Run: headless pygame with SDL's dummy video driver; simulated clock (each Clock.tick advances the game by its frame time, no real sleeping); random seed 0; keys injected as events and as key.get_pressed() state; no mouse input.
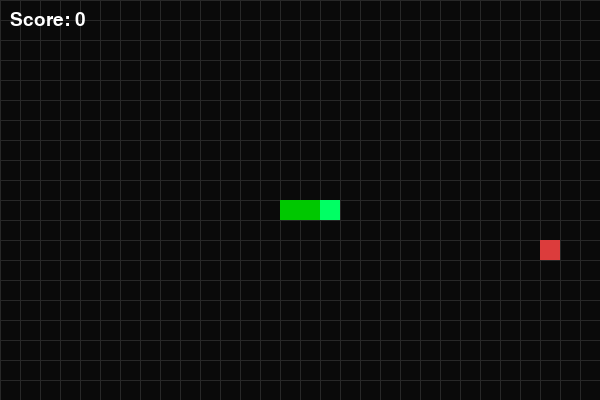
Frame 1 of 4 · flips 1–60 · no input
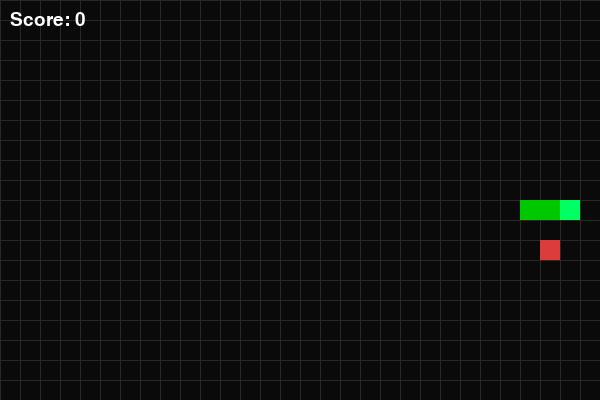
Frame 2 of 4 · flips 61–180 · tapped SPACE, RETURN · held RIGHT (→), D
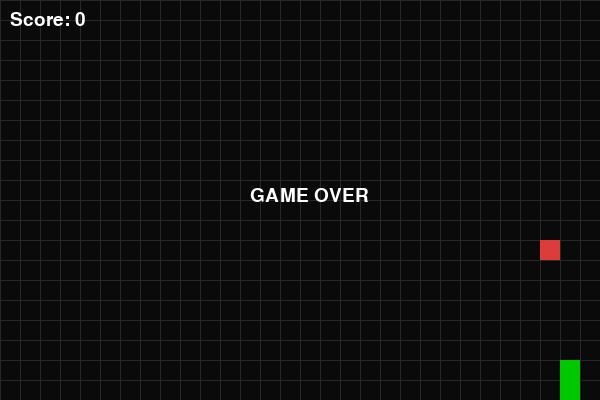
Frame 3 of 4 · flips 181–300 · held DOWN (↓), S
Frame 4 of 4 · flips 301–420 · held LEFT (←), A, UP (↑), W · screen unchanged from frame 3, image omitted

The pygame program that drew these frames:

"""
Session 4 -- Food, Collisions, and Growth
============================================

With a moving snake in place (Session 3), this session adds the mechanics
that turn it into an actual game:

    1. something to eat (food, spawned at a random grid cell)
    2. ways to lose (hitting a wall or the snake's own body)
    3. a score that tracks progress

Every new check here is just a careful comparison -- same skill as
Session 1's conditionals, repeated for each kind of overlap that matters:
has the head reached the food? hit a wall? hit itself?
"""

import random
import pygame

# --- Setup ---
pygame.init()

# Designing a grid on top of pixel coordinates
CELL_SIZE = 20  # pixels
GRID_WIDTH = 30  # cells across
GRID_HEIGHT = 20  # cells down

WINDOW_WIDTH = GRID_WIDTH * CELL_SIZE
WINDOW_HEIGHT = GRID_HEIGHT * CELL_SIZE

screen = pygame.display.set_mode((WINDOW_WIDTH, WINDOW_HEIGHT))
pygame.display.set_caption("Session 4 -- Food, Collisions, and Growth")

clock = pygame.time.Clock()
FPS = 60

BACKGROUND_COLOR = (10, 10, 10)
GRID_LINE_COLOR = (40, 40, 40)
SNAKE_COLOR = (0, 200, 0)
HEAD_COLOR = (0, 255, 100)
FOOD_COLOR = (220, 60, 60)
TEXT_COLOR = (255, 255, 255)

font = pygame.font.SysFont(None, 28)


def draw_grid(surface):
    """Draw faint grid lines so each cell is visible."""
    for col in range(GRID_WIDTH + 1):
        x = col * CELL_SIZE
        pygame.draw.line(surface, GRID_LINE_COLOR, (x, 0), (x, WINDOW_HEIGHT))

    for row in range(GRID_HEIGHT + 1):
        y = row * CELL_SIZE
        pygame.draw.line(surface, GRID_LINE_COLOR, (0, y), (WINDOW_WIDTH, y))


def random_empty_cell(occupied_cells):
    """Pick a random grid cell that isn't currently occupied by the snake.

    Bundling this into its own function (Session 1's "functions organise
    repeated actions" idea) means both the initial food spawn and every
    later respawn-after-eating can call the same logic.
    """
    while True:
        cell = (random.randint(0, GRID_WIDTH - 1), random.randint(0, GRID_HEIGHT - 1))
        if cell not in occupied_cells:
            return cell


def hits_wall(head):
    """True if the head has gone outside the grid's valid range.

    Same bounds-checking comparison from Session 1's clamp() discussion --
    but here an out-of-bounds value ends the game rather than being
    clamped back in.
    """
    x, y = head
    return x < 0 or x >= GRID_WIDTH or y < 0 or y >= GRID_HEIGHT


def hits_self(snake_body):
    """True if the head's position already appears elsewhere in the body.

    Checking membership in a list (`in`) is a natural way to ask "has this
    position been visited by my own body."
    """
    return snake_body[0] in snake_body[1:]


# ---------------------------------------------------------------------------
# Game state
# ---------------------------------------------------------------------------
snake = [(10, 10), (9, 10), (8, 10)]  # head first

# Choosing a direction with a single variable.
direction = (1, 0)  # (dx, dy) -- moving right

# --- Decoupling movement speed from the frame rate ---
move_timer = 0
MOVE_INTERVAL = 150  # milliseconds per grid step

score = 0
food = random_empty_cell(snake)

# A simple "is the game still going" flag. A proper game-over SCREEN with
# a restart key is Session 5's job -- for now we just stop updating once
# this is False, which is enough to decide what "game over" means before
# building the polished version of it.
game_over = False

running = True

while running:
    # --- 1. Handle events ---
    for event in pygame.event.get():
        if event.type == pygame.QUIT:
            running = False

        elif event.type == pygame.KEYDOWN:
            if event.key == pygame.K_UP and direction != (0, 1):
                direction = (0, -1)
            elif event.key == pygame.K_DOWN and direction != (0, -1):
                direction = (0, 1)
            elif event.key == pygame.K_LEFT and direction != (1, 0):
                direction = (-1, 0)
            elif event.key == pygame.K_RIGHT and direction != (-1, 0):
                direction = (1, 0)

    # --- 2. Update state ------------------------------------------------------
    if not game_over:
        move_timer += clock.get_time()

        if move_timer >= MOVE_INTERVAL:
            move_timer = 0

            head_x, head_y = snake[0]
            new_head = (head_x + direction[0], head_y + direction[1])
            snake.insert(0, new_head)

            # Checking collisions in a sensible order: food first.
            # Eating food and continuing to play matters more immediately
            # than checking for a loss that hasn't happened yet.
            if new_head == food:
                score += 1
                food = random_empty_cell(snake)
                # No pop() this step -- skipping it is what makes the
                # snake grow. This is the direct payoff of choosing a
                # list to represent the snake back in Session 3.
            else:
                snake.pop()

            # Wall and self checks come after the food check, and are
            # each their own small, clearly named function rather than
            # one large tangled condition.
            if hits_wall(new_head) or hits_self(snake):
                game_over = True

    # --- 3. Draw the frame ---
    screen.fill(BACKGROUND_COLOR)
    draw_grid(screen)

    # Food
    food_rect = (food[0] * CELL_SIZE, food[1] * CELL_SIZE, CELL_SIZE, CELL_SIZE)
    pygame.draw.rect(screen, FOOD_COLOR, food_rect)

    # Snake
    for index, segment in enumerate(snake):
        seg_x, seg_y = segment
        rect = (seg_x * CELL_SIZE, seg_y * CELL_SIZE, CELL_SIZE, CELL_SIZE)
        color = HEAD_COLOR if index == 0 else SNAKE_COLOR
        pygame.draw.rect(screen, color, rect)

    # Score -- extends the Session 2 drawing skills to render text for the
    # first time, and doubles as a debugging signal: a live, visible
    # number confirms food collision is actually being detected reliably.
    score_surface = font.render(f"Score: {score}", True, TEXT_COLOR)
    screen.blit(score_surface, (10, 10))

    if game_over:
        # Deliberately bare-bones -- Session 5 builds the real game-over
        # screen (centred message, restart key, etc.). For now this just
        # confirms the loss condition is firing correctly.
        over_surface = font.render("GAME OVER", True, TEXT_COLOR)
        screen.blit(over_surface, (WINDOW_WIDTH // 2 - 50, WINDOW_HEIGHT // 2 - 14))

    pygame.display.flip()
    clock.tick(FPS)


pygame.quit()
